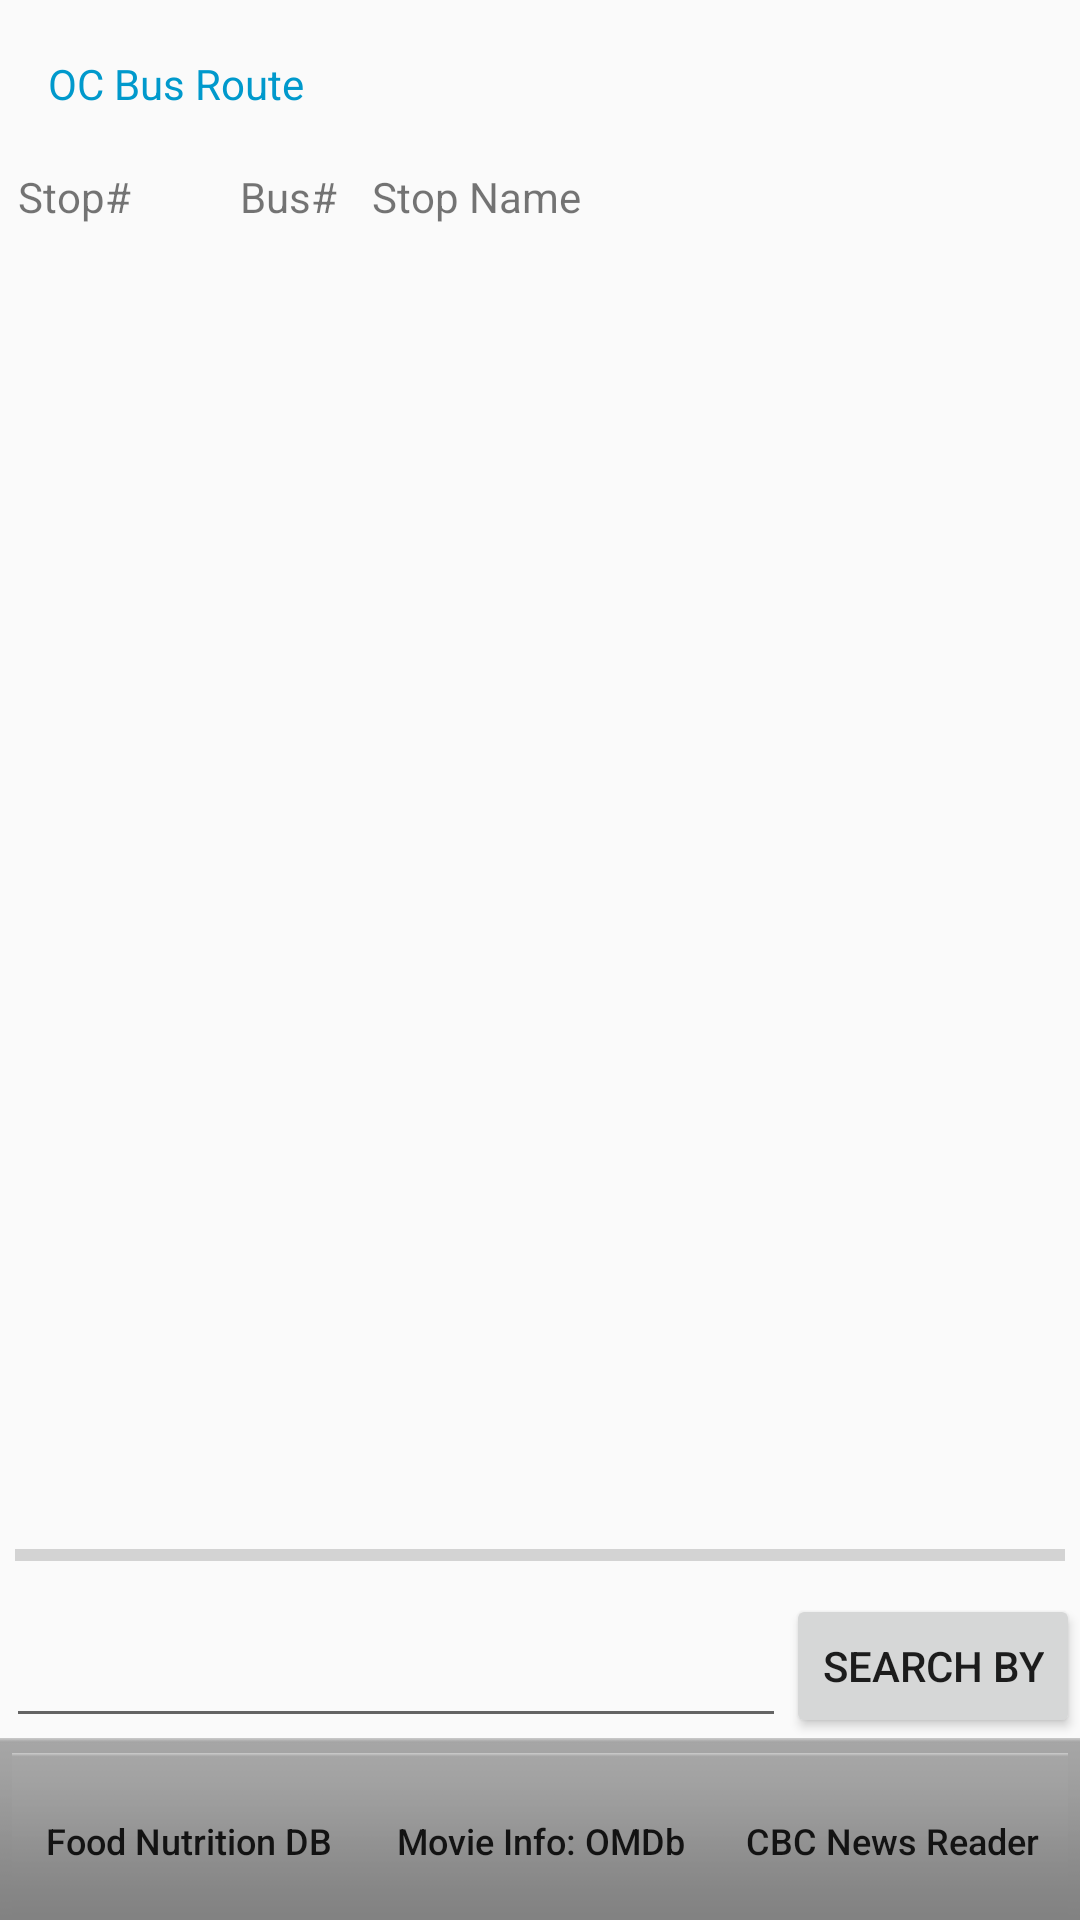

This screen was rendered from an Android layout file. Write that file and the resources it references.
<!-- AndroidManifest.xml: application theme Theme.AppCompat.Light.NoActionBar -->
<!-- res/layout/activity_member4_search.xml -->
<?xml version="1.0" encoding="utf-8"?>
<RelativeLayout xmlns:android="http://schemas.android.com/apk/res/android"
    xmlns:app="http://schemas.android.com/apk/res-auto"
    xmlns:tools="http://schemas.android.com/tools"
    android:layout_width="match_parent"
    android:layout_height="match_parent"
    tools:context=".Member4SearchActivity">

    <android.support.v7.widget.Toolbar
        android:id="@+id/toolbarm4"
        android:layout_width="match_parent"
        android:layout_height="wrap_content"
        app:title="@string/button4_name"
        app:titleTextAppearance="@style/TextAppearance.AppCompat"
        app:titleTextColor="@android:color/holo_blue_dark" />

    <LinearLayout
        android:id="@+id/listtitleBarM4"
        android:layout_width="match_parent"
        android:layout_height="wrap_content"
        android:layout_below="@+id/toolbarm4"
        android:layout_alignParentBottom="false"
        android:layout_centerHorizontal="true"
        android:orientation="horizontal">

        <TextView
            android:id="@+id/StationNumberM4"
            android:layout_width="68dp"
            android:layout_height="wrap_content"
            android:layout_marginLeft="6dp"
            android:text="@string/m4_station_number" />

        <TextView
            android:id="@+id/RouteNumberM4"
            android:layout_width="38dp"
            android:layout_height="wrap_content"
            android:layout_marginLeft="6dp"
            android:text="@string/m4_bus_line" />

        <TextView
            android:id="@+id/StationNameM4"
            android:layout_width="wrap_content"
            android:layout_height="wrap_content"
            android:layout_marginLeft="6dp"
            android:layout_weight="1"
            android:text="@string/m4_station_name" />
    </LinearLayout>

    <ListView
        android:id="@+id/ListViewM4"
        android:layout_width="wrap_content"
        android:layout_height="wrap_content"
        android:layout_below="@+id/listtitleBarM4"
        android:layout_above="@+id/ProgressBarM4"
        android:layout_alignParentStart="true"
        android:layout_alignParentEnd="true"
        tools:layout_editor_absoluteX="8dp"
        tools:layout_editor_absoluteY="6dp" />

    <LinearLayout
        android:id="@+id/buttonBarM4"
        style="@android:style/ButtonBar"
        android:layout_width="match_parent"
        android:layout_height="wrap_content"
        android:layout_alignParentBottom="true"
        android:layout_centerHorizontal="true"
        android:orientation="horizontal">

        <Button
            android:id="@+id/member4Btn1"
            style="@android:style/ButtonBar"
            android:layout_width="wrap_content"
            android:layout_height="wrap_content"
            android:layout_weight="1"
            android:text="@string/button1_name"
            android:textAllCaps="false"
            android:textSize="12sp" />

        <Button
            android:id="@+id/member4Btn2"
            style="@android:style/ButtonBar"
            android:layout_width="wrap_content"
            android:layout_height="wrap_content"
            android:layout_weight="1"
            android:text="@string/button2_name"
            android:textAllCaps="false"
            android:textSize="12sp" />

        <Button
            android:id="@+id/member4Btn3"
            style="@android:style/ButtonBar"
            android:layout_width="wrap_content"
            android:layout_height="wrap_content"
            android:layout_weight="1"
            android:text="@string/button3_name"
            android:textAllCaps="false"
            android:textSize="12sp" />
    </LinearLayout>


    <ProgressBar
android:id="@+id/ProgressBarM4"
style="?android:attr/progressBarStyleHorizontal"
android:layout_width="match_parent"
android:layout_height="wrap_content"
android:layout_above="@+id/SearchButtonM4"
android:layout_margin="5dp"
android:visibility="visible" />

<EditText
android:id="@+id/SearchStationM4"
android:layout_width="271dp"
android:layout_height="wrap_content"
android:layout_alignParentStart="true"
android:layout_alignParentBottom="false"
android:layout_above="@+id/buttonBarM4"
android:layout_marginStart="2dp"
android:layout_marginRight="-2dp"
android:layout_marginBottom="0dp"
android:layout_toLeftOf="@+id/SearchButtonM4"
android:ems="10"
android:inputType="textPersonName"
tools:layout_editor_absoluteX="8dp"
tools:layout_editor_absoluteY="460dp" />

<Button
android:id="@+id/SearchButtonM4"
android:layout_width="wrap_content"
android:layout_height="wrap_content"
android:layout_alignParentEnd="true"
android:layout_alignParentBottom="false"
android:layout_above="@+id/buttonBarM4"
android:text="@string/m4_searchbtn"
tools:layout_editor_absoluteX="288dp"
tools:layout_editor_absoluteY="460dp" />

</RelativeLayout>
<!-- resources referenced by this layout -->
<resources>
  <string name="button1_name">Food Nutrition DB</string>
  <string name="button2_name">Movie Info: OMDb </string>
  <string name="button3_name">CBC News Reader</string>
  <string name="button4_name">OC Bus Route</string>
  <string name="m4_bus_line">Bus#</string>
  <string name="m4_searchbtn">Search by</string>
  <string name="m4_station_name">Stop Name</string>
  <string name="m4_station_number">Stop#</string>
</resources>
